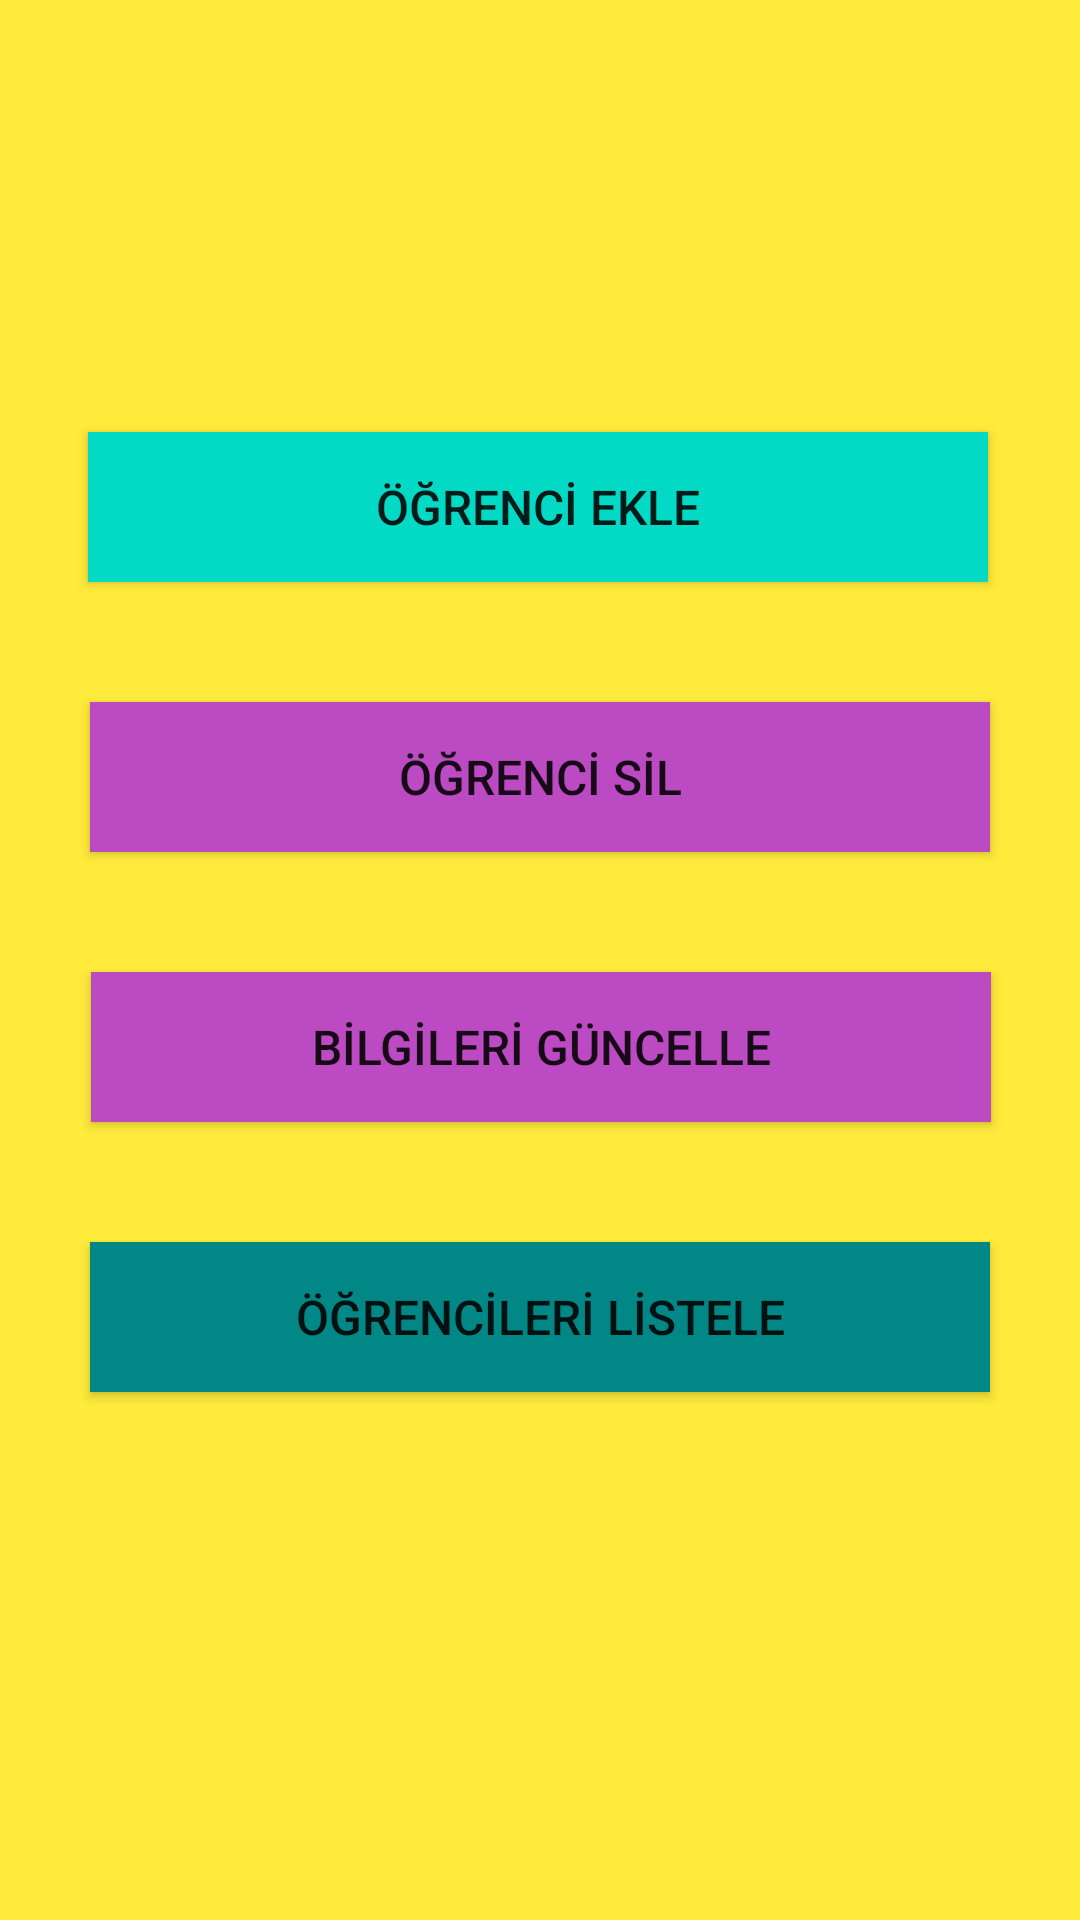

The Android layout XML behind this screen, and the referenced resources:
<!-- AndroidManifest.xml: application theme Theme.OgrenciBilgiSistemiOdev -->
<!-- res/layout/activity_main.xml -->
<?xml version="1.0" encoding="utf-8"?>
<androidx.constraintlayout.widget.ConstraintLayout xmlns:android="http://schemas.android.com/apk/res/android"
    xmlns:app="http://schemas.android.com/apk/res-auto"
    xmlns:tools="http://schemas.android.com/tools"
    android:layout_width="match_parent"
    android:layout_height="match_parent"
    android:background="#FFEB3B"
    tools:context=".MainActivity">

    <Button
        android:id="@+id/butonSil"
        android:layout_width="300dp"
        android:layout_height="50dp"
        android:layout_marginTop="40dp"
        android:background="#BB4AC3"
        android:onClick="islemSecimi"
        android:text="ÖĞRENCİ SİL"
        android:textSize="16sp"
        app:layout_constraintEnd_toEndOf="parent"
        app:layout_constraintStart_toStartOf="parent"
        app:layout_constraintTop_toBottomOf="@+id/buttonEkle" />

    <Button
        android:id="@+id/buttonEkle"
        android:layout_width="300dp"
        android:layout_height="50dp"
        android:layout_marginTop="144dp"
        android:background="@color/teal_200"
        android:onClick="islemSecimi"
        android:text="ÖĞRENCİ EKLE"
        android:textColorLink="#C51717"
        android:textSize="16sp"
        app:layout_constraintEnd_toEndOf="parent"
        app:layout_constraintHorizontal_bias="0.491"
        app:layout_constraintStart_toStartOf="parent"
        app:layout_constraintTop_toTopOf="parent"
        app:rippleColor="#008F2828" />

    <Button
        android:id="@+id/buttonListele"
        android:layout_width="300dp"
        android:layout_height="50dp"
        android:layout_marginTop="40dp"
        android:background="@color/teal_700"
        android:onClick="islemSecimi"
        android:text="ÖĞRENCİLERİ LİSTELE"
        android:textSize="16sp"
        app:layout_constraintEnd_toEndOf="parent"
        app:layout_constraintStart_toStartOf="parent"
        app:layout_constraintTop_toBottomOf="@+id/buttonGüncelle" />

    <Button
        android:id="@+id/buttonGüncelle"
        android:layout_width="300dp"
        android:layout_height="50dp"
        android:layout_marginTop="40dp"
        android:background="#BB4AC3"
        android:onClick="islemSecimi"
        android:text="BİLGİLERİ GÜNCELLE"
        android:textSize="16sp"
        app:layout_constraintEnd_toEndOf="parent"
        app:layout_constraintHorizontal_bias="0.508"
        app:layout_constraintStart_toStartOf="parent"
        app:layout_constraintTop_toBottomOf="@+id/butonSil" />

</androidx.constraintlayout.widget.ConstraintLayout>
<!-- resources referenced by this layout -->
<resources>
  <style name="Theme.OgrenciBilgiSistemiOdev" parent="Theme.MaterialComponents.DayNight.DarkActionBar">
          
          <item name="colorPrimary">@color/purple_500</item>
          <item name="colorPrimaryVariant">@color/purple_700</item>
          <item name="colorOnPrimary">@color/white</item>
          
          <item name="colorSecondary">@color/teal_200</item>
          <item name="colorSecondaryVariant">@color/teal_700</item>
          <item name="colorOnSecondary">@color/black</item>
          
          <item name="android:statusBarColor" tools:targetApi="l">?attr/colorPrimaryVariant</item>
          
      </style>
  <!-- not gathered from this repository: default colours our renderer supplied (Android Studio template values) -->
  <color name="purple_500">#FF6200EE</color>
  <color name="purple_700">#FF3700B3</color>
  <color name="teal_200">#FF03DAC5</color>
  <color name="teal_700">#FF018786</color>
  <color name="black">#FF000000</color>
  <color name="white">#FFFFFFFF</color>
</resources>
